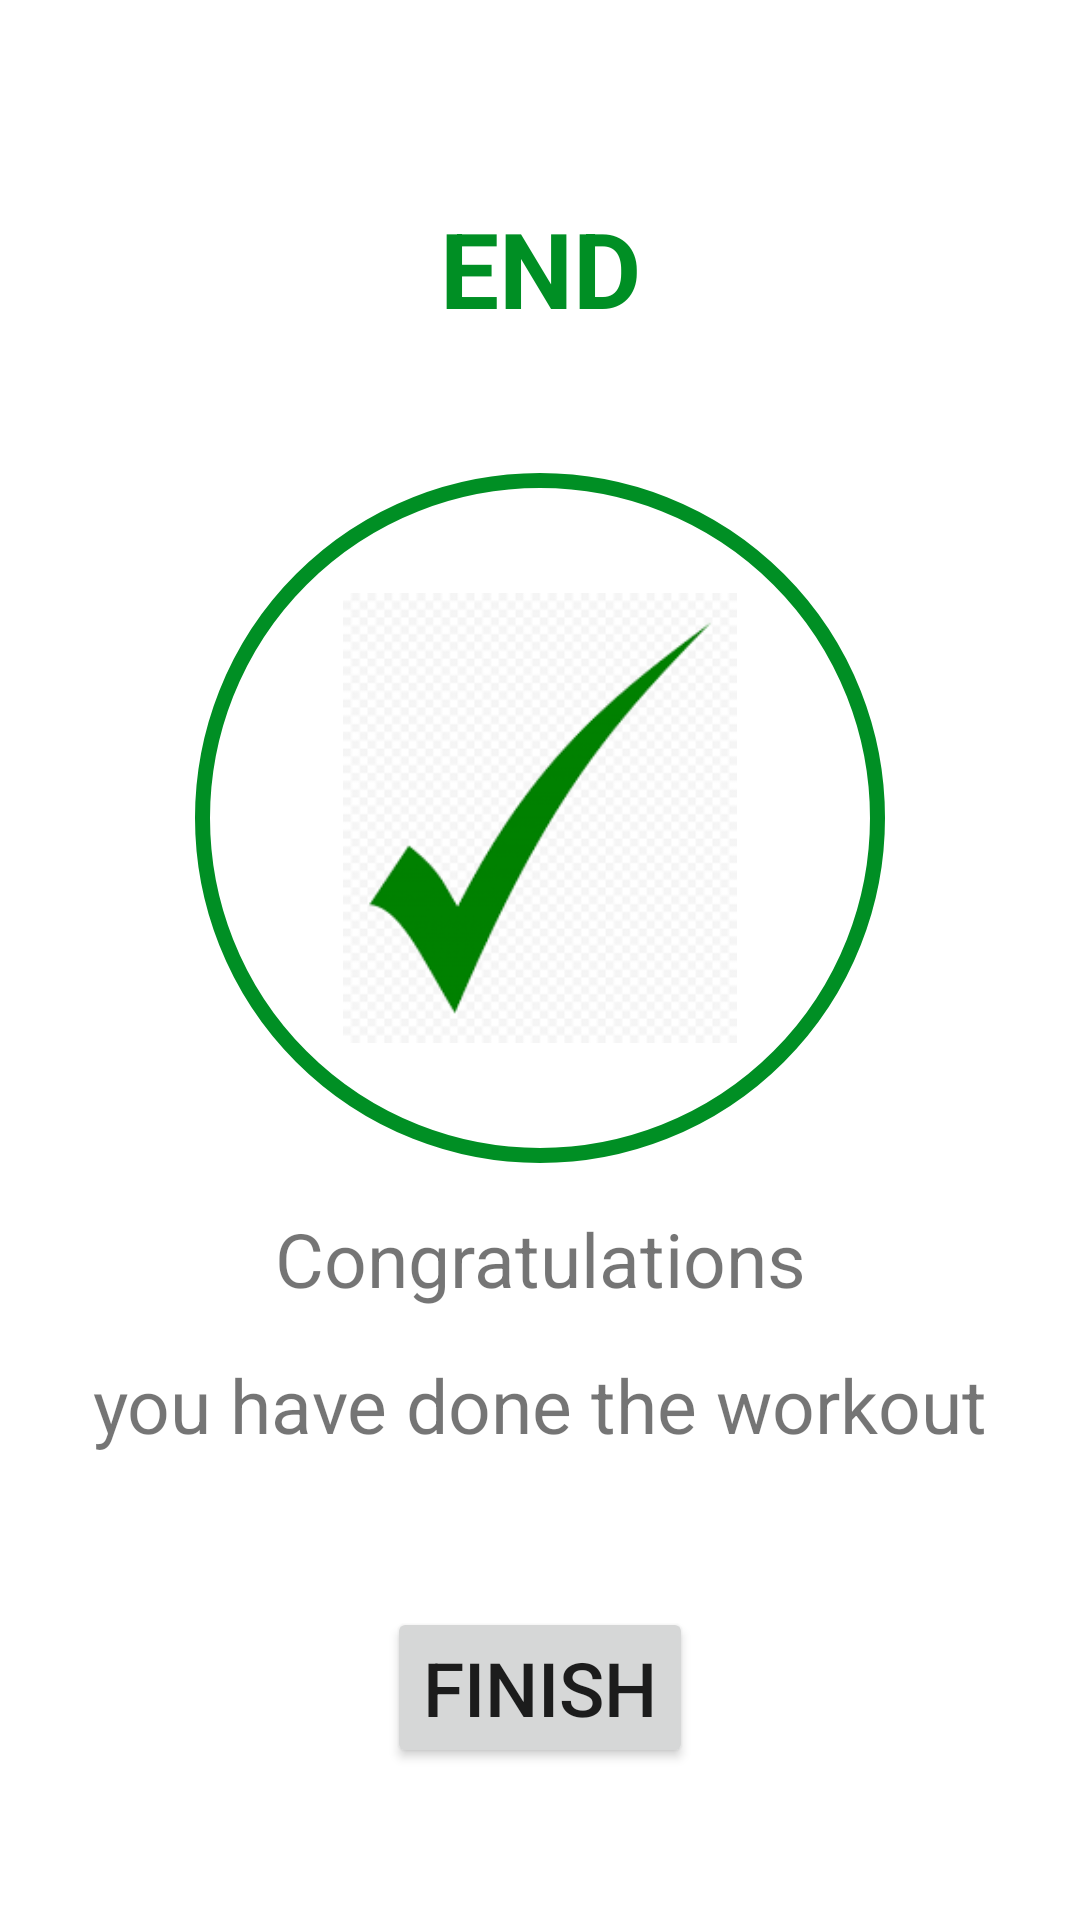

Produce the Android XML layout that renders to this screen, including the resource entries it uses.
<!-- AndroidManifest.xml: application theme Theme.7MinuteWorkout -->
<!-- res/layout/finalpage.xml -->
<?xml version="1.0" encoding="utf-8"?>
<androidx.constraintlayout.widget.ConstraintLayout xmlns:android="http://schemas.android.com/apk/res/android"
    android:layout_width="match_parent"
    android:layout_height="match_parent"
    xmlns:tools="http://schemas.android.com/tools"
    xmlns:app="http://schemas.android.com/apk/res-auto"
    tools:context=".finalpage">
    <androidx.appcompat.widget.Toolbar
        app:layout_constraintTop_toTopOf="parent"
        android:id="@+id/toolbarFinal"
        android:theme="@style/ToolbarTheme"
        android:layout_width="match_parent"
        android:layout_height="?android:attr/actionBarSize"
        android:background="@color/white"
        />
    <TextView
        android:id="@+id/tvEnd"
        android:layout_marginTop="10dp"
        android:layout_width="wrap_content"
        android:layout_height="wrap_content"
        app:layout_constraintTop_toBottomOf="@+id/toolbarFinal"
        app:layout_constraintStart_toStartOf="parent"
        app:layout_constraintEnd_toEndOf="parent"
        android:text="END"
        android:textColor="@color/colorAcent"
        android:textSize="35dp"
        android:textStyle="bold"
        />
    <FrameLayout
        android:id="@+id/flFinal"
        android:layout_marginTop="45dp"
        android:layout_width="230dp"
        android:layout_height="230dp"
        app:layout_constraintTop_toBottomOf="@+id/tvEnd"
        app:layout_constraintStart_toStartOf="parent"
        app:layout_constraintEnd_toEndOf="parent"
        android:background="@drawable/item_circular_accent_border"
        >
        <ImageView
            android:src="@drawable/green_tick"
            android:layout_width="150dp"
            android:layout_height="150dp"
            android:layout_gravity="center"
            />


    </FrameLayout>

    <TextView
        android:id="@+id/tvcongrats"
        android:layout_marginTop="15dp"
        app:layout_constraintTop_toBottomOf="@+id/flFinal"
        app:layout_constraintStart_toStartOf="parent"
        app:layout_constraintEnd_toEndOf="parent"
        android:textSize="25dp"
        android:text="Congratulations"
        android:layout_width="wrap_content"
        android:layout_height="wrap_content"
        />
    <TextView
        android:id="@+id/tvMessage"
        android:layout_marginTop="15dp"
        app:layout_constraintTop_toBottomOf="@+id/tvcongrats"
        app:layout_constraintStart_toStartOf="parent"
        app:layout_constraintEnd_toEndOf="parent"
        android:textSize="25dp"
        android:text="you have done the workout"
        android:layout_width="wrap_content"
        android:layout_height="wrap_content"
        />
    <Button
        android:id="@+id/btnFinish"
        app:layout_constraintTop_toBottomOf="@+id/tvMessage"
        app:layout_constraintStart_toStartOf="parent"
        app:layout_constraintEnd_toEndOf="parent"
        app:layout_constraintBottom_toBottomOf="parent"
        android:text="FINISH"
        android:textSize="25dp"
        android:layout_width="wrap_content"
        android:layout_height="wrap_content"
        />



</androidx.constraintlayout.widget.ConstraintLayout>
<!-- resources referenced by this layout -->
<resources>
  <color name="colorAcent">#008f24</color>
  <color name="white">#FFFFFFFF</color>
  <!-- drawable green_tick: png bitmap (drawable-v24, 4177 bytes) -->
  <!-- drawable item_circular_accent_border (drawable) -->
  <?xml version="1.0" encoding="utf-8"?>
  <shape xmlns:android="http://schemas.android.com/apk/res/android" android:shape="oval">
      <stroke
          android:width="5dp"
          android:color="@color/colorAcent"
          />
      <solid android:color="@color/white" />
  
  </shape>
  <style name="ToolbarTheme" parent="@style/ThemeOverlay.MaterialComponents.ActionBar">
          <item name="colorControlNormal">@color/toolbar_color_control_normal</item>
      </style>
  <style name="Theme.7MinuteWorkout" parent="Theme.MaterialComponents.DayNight.NoActionBar">
          
          <item name="colorPrimary">@color/lightGreen</item>
          <item name="colorPrimaryVariant">@color/lightGreen</item>
          <item name="colorOnPrimary">@color/white</item>
          
          <item name="colorSecondary">@color/teal_200</item>
          <item name="colorSecondaryVariant">@color/teal_700</item>
          <item name="colorOnSecondary">@color/black</item>
          
          <item name="android:statusBarColor" tools:targetApi="l">?attr/colorPrimaryVariant</item>
          
      </style>
  <color name="toolbar_color_control_normal">#000000</color>
  <color name="lightGreen">#66e44c</color>
  <color name="teal_200">#FF03DAC5</color>
  <color name="teal_700">#FF018786</color>
  <color name="black">#FF000000</color>
</resources>
